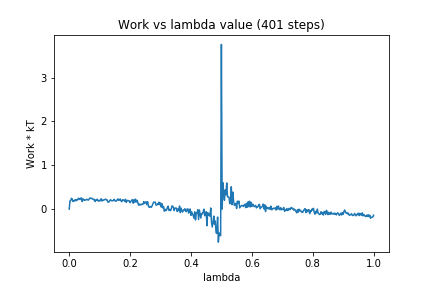

The data file committed next to this chart (first rows):
0, 0.0
1, 0.1881
2, 0.194
3, 0.2481
4, 0.2281
5, 0.1718
6, 0.1926
7, 0.1856
8, 0.2192
9, 0.1895
10, 0.2145
11, 0.2098
12, 0.2479
13, 0.2356
14, 0.2174
15, 0.2434
16, 0.2571
17, 0.1726
18, 0.2335
19, 0.2165
20, 0.1972
21, 0.2096
22, 0.2069
23, 0.2233
24, 0.2185
25, 0.2036
26, 0.2273
27, 0.2497
28, 0.2525
29, 0.2376
30, 0.2446
31, 0.2326
32, 0.2143
33, 0.2228
34, 0.1726
35, 0.2081
36, 0.2003
37, 0.2262
38, 0.1875
39, 0.1807
40, 0.2015
41, 0.1917
42, 0.2368
43, 0.1842
44, 0.2042
45, 0.1986
46, 0.214
47, 0.2186
48, 0.2271
49, 0.2072
50, 0.2067
51, 0.1566
52, 0.1627
53, 0.1789
54, 0.2123
55, 0.2043
56, 0.1891
57, 0.1895
58, 0.1961
59, 0.2239
60, 0.1938
... 340 more rows
